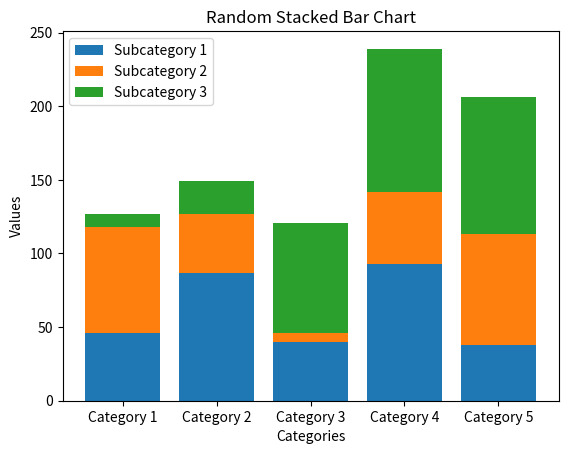

Here is the Python script that generated this plot:
import matplotlib.pyplot as plt
import numpy as np
import random

def generate_random_data(num_categories, num_subcategories):
    data = {}
    for i in range(num_categories):
        category_name = f'Category {i+1}'
        data[category_name] = {}
        for j in range(num_subcategories):
            subcategory_name = f'Subcategory {j+1}'
            data[category_name][subcategory_name] = random.randint(1, 100)
    return data

def plot_stacked_bar_chart(data):
    categories = list(data.keys())
    subcategories = list(data[categories[0]].keys())
    
    # Initialize the bottom for each category
    bottom = np.zeros(len(categories))
    
    # Create the figure and axis
    fig, ax = plt.subplots()
    
    # Plot each subcategory
    for subcategory in subcategories:
        values = [data[category][subcategory] for category in categories]
        print(values)
        ax.bar(categories, values, label=subcategory, bottom=bottom)
        bottom += values
    
    # Add labels and title
    ax.set_xlabel('Categories')
    ax.set_ylabel('Values')
    ax.set_title('Random Stacked Bar Chart')
    ax.legend()
    
    # Show the plot
    plt.show()

# Parameters
num_categories = 5
num_subcategories = 3

# Generate random data
data = generate_random_data(num_categories, num_subcategories)

# Plot the stacked bar chart
plot_stacked_bar_chart(data)